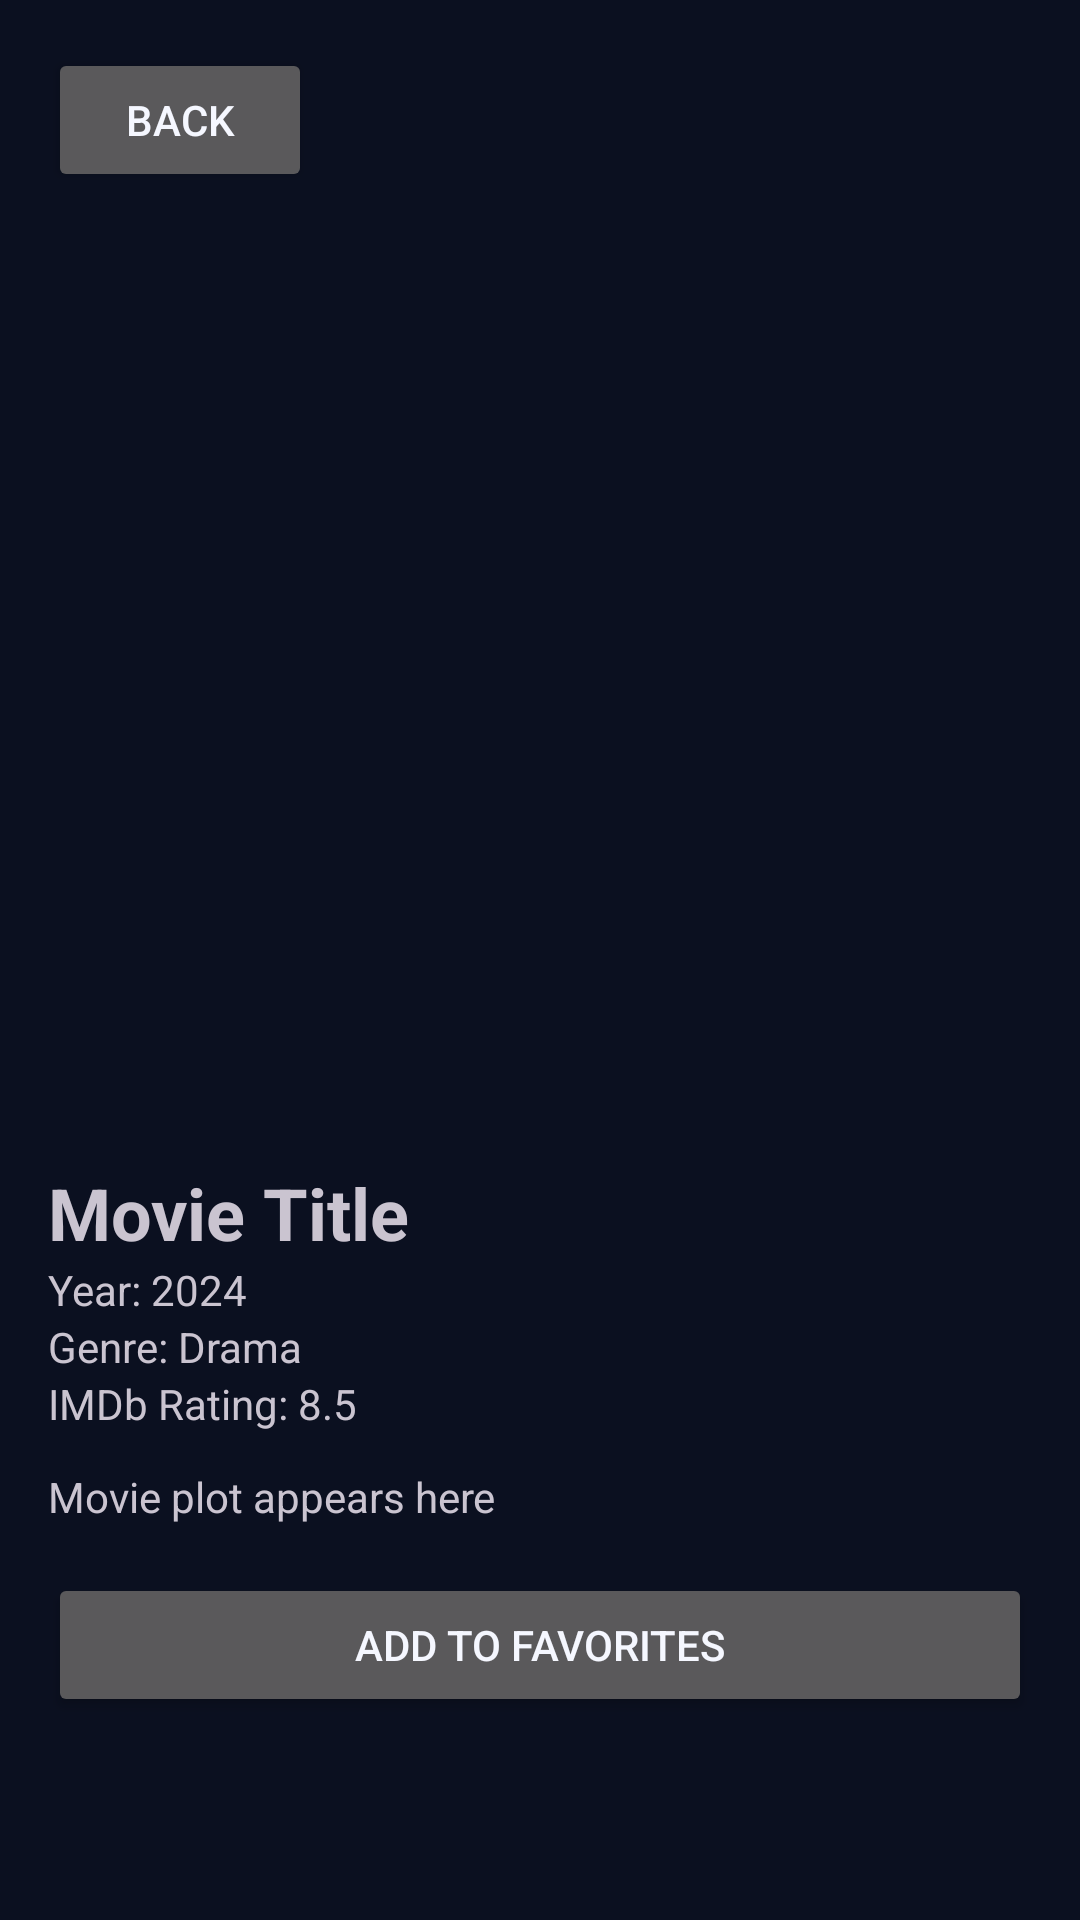

Produce the Android XML layout that renders to this screen, including the resource entries it uses.
<!-- AndroidManifest.xml: application theme Theme.CineVault -->
<!-- res/layout/fragment_movie_details.xml -->
<?xml version="1.0" encoding="utf-8"?>
<ScrollView xmlns:android="http://schemas.android.com/apk/res/android"
    android:layout_width="match_parent"
    android:layout_height="match_parent">

    <LinearLayout
        android:layout_width="match_parent"
        android:layout_height="wrap_content"
        android:orientation="vertical"
        android:padding="16dp">

        <Button
            android:id="@+id/btnBackFromDetails"
            android:layout_width="wrap_content"
            android:layout_height="wrap_content"
            android:text="Back" />

        <ImageView
            android:id="@+id/ivMovieDetailsPoster"
            android:layout_width="match_parent"
            android:layout_height="300dp"
            android:layout_marginTop="12dp"
            android:scaleType="centerCrop" />

        <TextView
            android:id="@+id/tvTitle"
            android:layout_width="match_parent"
            android:layout_height="wrap_content"
            android:layout_marginTop="12dp"
            android:text="Movie Title"
            android:textSize="24sp"
            android:textStyle="bold" />

        <TextView
            android:id="@+id/tvYear"
            android:layout_width="match_parent"
            android:layout_height="wrap_content"
            android:text="Year: 2024" />

        <TextView
            android:id="@+id/tvGenre"
            android:layout_width="match_parent"
            android:layout_height="wrap_content"
            android:text="Genre: Drama" />

        <TextView
            android:id="@+id/tvRating"
            android:layout_width="match_parent"
            android:layout_height="wrap_content"
            android:text="IMDb Rating: 8.5" />

        <TextView
            android:id="@+id/tvPlot"
            android:layout_width="match_parent"
            android:layout_height="wrap_content"
            android:layout_marginTop="12dp"
            android:text="Movie plot appears here" />

        <Button
            android:id="@+id/btnFavorite"
            android:layout_width="match_parent"
            android:layout_height="wrap_content"
            android:layout_marginTop="16dp"
            android:text="Add to Favorites" />

    </LinearLayout>
</ScrollView>
<!-- resources referenced by this layout -->
<resources>
  <style name="Theme.CineVault" parent="Theme.Material3.Dark.NoActionBar">
          <item name="colorPrimary">@color/accent</item>
          <item name="colorSecondary">@color/accent</item>
          <item name="colorTertiary">@color/accent</item>
          <item name="android:statusBarColor">@android:color/transparent</item>
          <item name="android:navigationBarColor">@color/background_primary</item>
          <item name="android:windowBackground">@color/background_primary</item>
          <item name="colorSurface">@color/surface</item>
          <item name="colorSurfaceVariant">@color/surface_variant</item>
          <item name="android:textColorPrimary">@color/text_primary</item>
          <item name="android:textColorSecondary">@color/text_secondary</item>
          <item name="materialCardViewFilledStyle">@style/Widget.CineVault.Card</item>
      </style>
  <color name="accent">#E94F64</color>
  <color name="background_primary">#0B1020</color>
  <color name="surface">#141B2D</color>
  <color name="surface_variant">#1B2440</color>
  <color name="text_primary">#F5F7FF</color>
  <color name="text_secondary">#B5BDD5</color>
  <style name="Widget.CineVault.Card" parent="Widget.Material3.CardView.Elevated">
          <item name="cardBackgroundColor">@color/surface</item>
          <item name="strokeColor">@color/stroke</item>
      </style>
  <color name="stroke">#26314F</color>
</resources>
